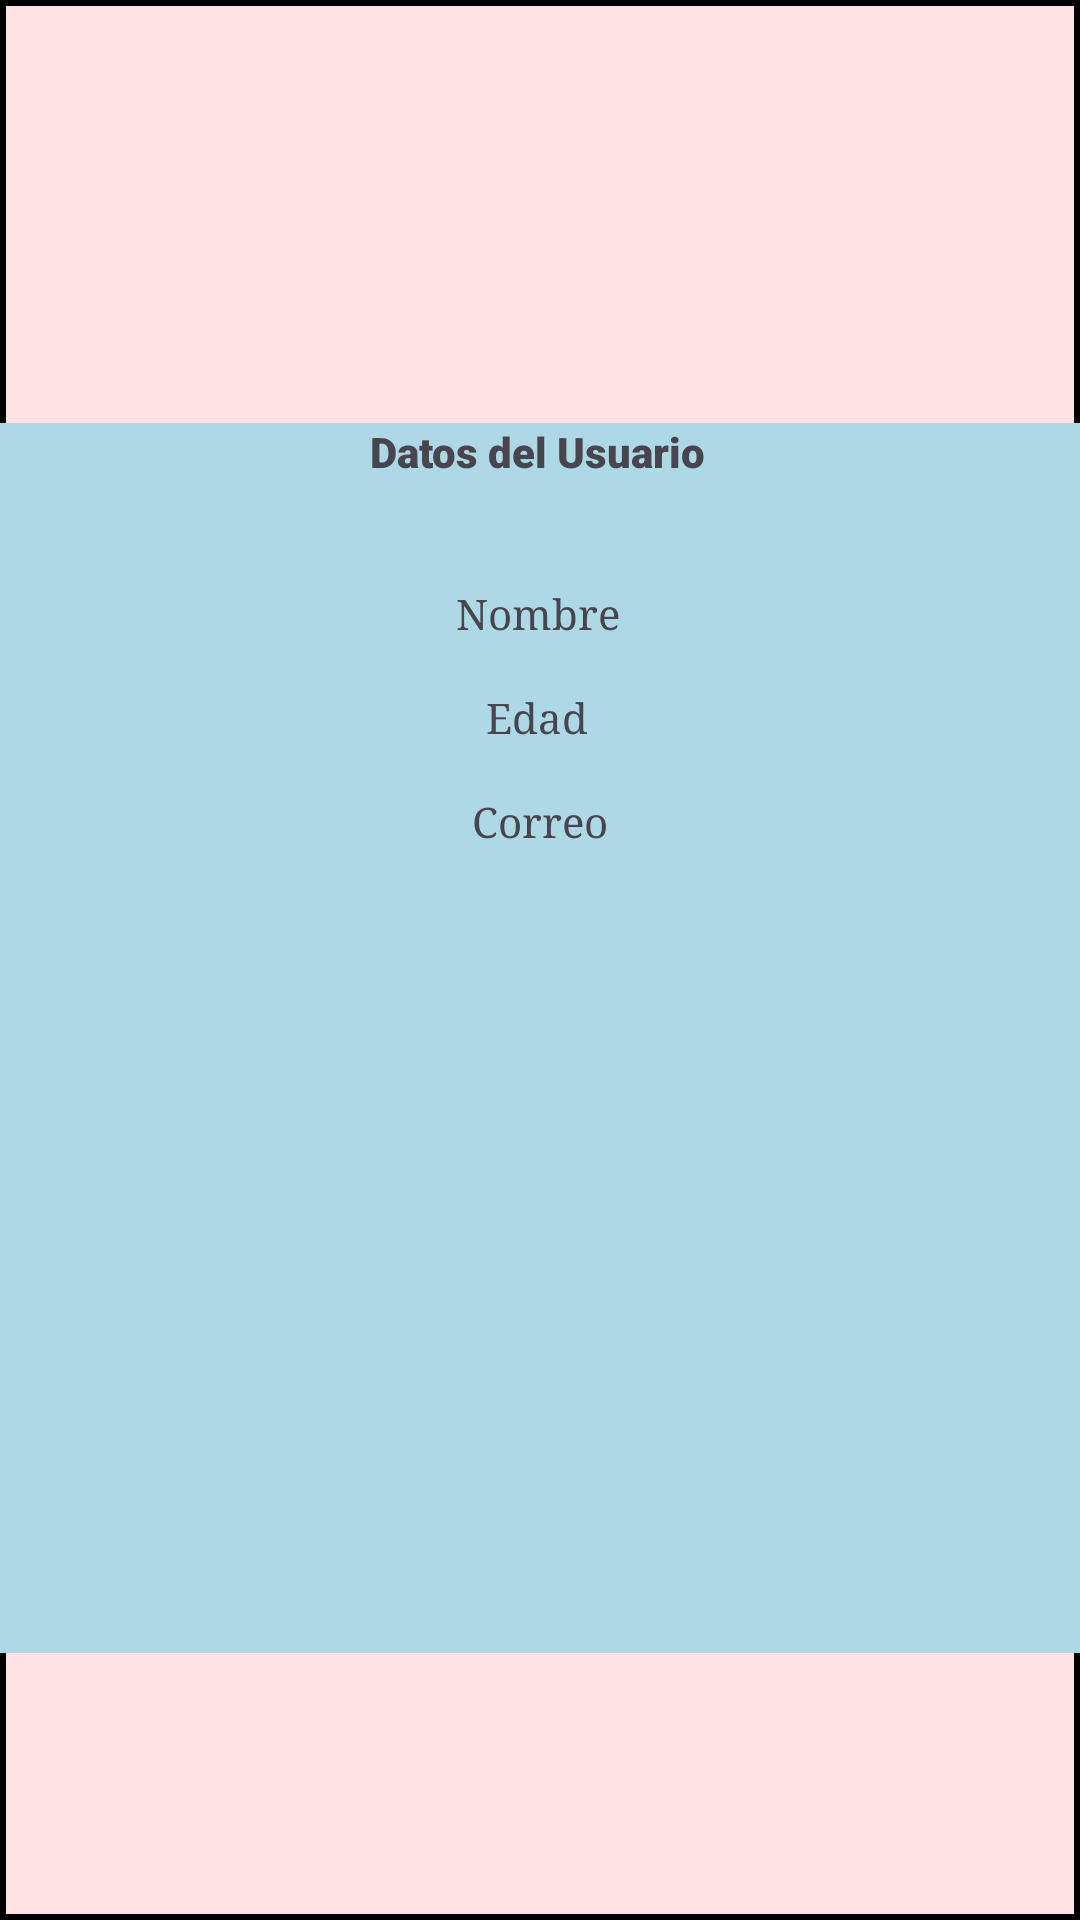

Layout XML and referenced resources for this Android screen:
<!-- AndroidManifest.xml: application theme Theme.AbuelUp40 -->
<!-- res/layout/fragment_perfil.xml -->
<?xml version="1.0" encoding="utf-8"?>
<FrameLayout xmlns:android="http://schemas.android.com/apk/res/android"
    xmlns:app="http://schemas.android.com/apk/res-auto"
    xmlns:tools="http://schemas.android.com/tools"
    android:layout_width="match_parent"
    android:layout_height="match_parent"
    tools:context=".PerfilFragment">

    <androidx.constraintlayout.widget.ConstraintLayout
        android:layout_width="match_parent"
        android:layout_height="match_parent"
        android:background="@drawable/estilo2">

        <ImageView
            android:id="@+id/imageView2"
            android:layout_width="216dp"
            android:layout_height="159dp"
            android:contentDescription="@string/img2"
            android:src="@drawable/ic_perfil"
            app:layout_constraintBottom_toBottomOf="parent"
            app:layout_constraintEnd_toEndOf="parent"
            app:layout_constraintHorizontal_bias="0.497"
            app:layout_constraintStart_toStartOf="parent"
            app:layout_constraintTop_toTopOf="parent"
            app:layout_constraintVertical_bias="0.043" />

        <androidx.constraintlayout.widget.ConstraintLayout
            android:layout_width="381dp"
            android:layout_height="410dp"
            android:background="#add8e6"
            app:layout_constraintBottom_toBottomOf="parent"
            app:layout_constraintEnd_toEndOf="parent"
            app:layout_constraintHorizontal_bias="0.533"
            app:layout_constraintStart_toStartOf="parent"
            app:layout_constraintTop_toTopOf="parent"
            app:layout_constraintVertical_bias="0.613">

            <TextView
                android:id="@+id/textView"
                android:layout_width="wrap_content"
                android:layout_height="wrap_content"
                android:fontFamily="sans-serif-black"
                android:text="@string/datos"
                app:layout_constraintEnd_toEndOf="parent"
                app:layout_constraintHorizontal_bias="0.498"
                app:layout_constraintStart_toStartOf="parent"
                app:layout_constraintTop_toTopOf="parent" />

            <TextView
                android:id="@+id/txtNombre"
                android:layout_width="wrap_content"
                android:layout_height="wrap_content"
                android:layout_marginTop="35dp"
                android:fontFamily="serif"
                android:text="@string/Nombre"
                app:layout_constraintEnd_toEndOf="parent"
                app:layout_constraintHorizontal_bias="0.498"
                app:layout_constraintStart_toStartOf="parent"
                app:layout_constraintTop_toBottomOf="@+id/textView" />

            <TextView
                android:id="@+id/txtEdad"
                android:layout_width="wrap_content"
                android:layout_height="wrap_content"
                android:layout_marginTop="16dp"
                android:fontFamily="serif"
                android:text="@string/Edad"
                app:layout_constraintEnd_toEndOf="parent"
                app:layout_constraintHorizontal_bias="0.498"
                app:layout_constraintStart_toStartOf="parent"
                app:layout_constraintTop_toBottomOf="@+id/txtNombre" />

            <TextView
                android:id="@+id/txtCorreo"
                android:layout_width="wrap_content"
                android:layout_height="wrap_content"
                android:layout_marginTop="16dp"
                android:fontFamily="serif"
                android:text="@string/Correo"
                app:layout_constraintEnd_toEndOf="parent"
                app:layout_constraintStart_toStartOf="parent"
                app:layout_constraintTop_toBottomOf="@+id/txtEdad" />
        </androidx.constraintlayout.widget.ConstraintLayout>
    </androidx.constraintlayout.widget.ConstraintLayout>

</FrameLayout>
<!-- resources referenced by this layout -->
<resources>
  <!-- drawable estilo2 (drawable) -->
  <?xml version="1.0" encoding="utf-8"?>
  <shape xmlns:android="http://schemas.android.com/apk/res/android">
      <solid android:color="#ffe3e3"/>
      <stroke android:width="2dp" android:color="#000000"/>
  </shape>
  <string name="Correo">Correo</string>
  <string name="Edad">Edad</string>
  <string name="Nombre">Nombre</string>
  <string name="datos">Datos del Usuario</string>
  <string name="img2">foto</string>
  <style name="Theme.AbuelUp40" parent="Base.Theme.AbuelUp40" />
  <style name="Base.Theme.AbuelUp40" parent="Theme.Material3.DayNight.NoActionBar">
          
          
      </style>
</resources>
